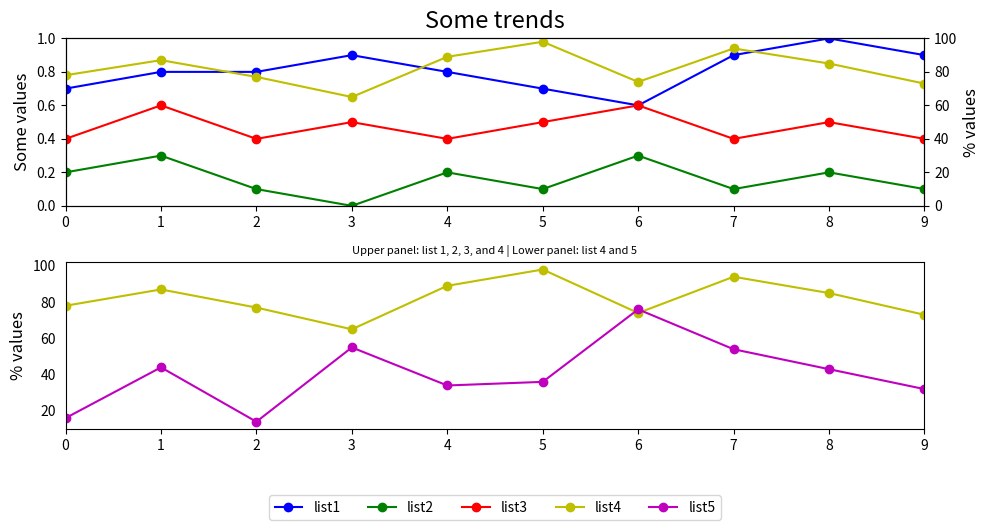

Generate this figure with matplotlib:

import matplotlib.pyplot as plt

# Data
event_index = ['event 1', 'event 2', 'event 3', 'event 4', 'event 5', 
               'event 6', 'event 7', 'event 8', 'event 9', 'event 10']
list1 = [0.7, 0.8, 0.8, 0.9, 0.8, 0.7, 0.6, 0.9, 1.0, 0.9]
list2 = [0.2, 0.3, 0.1, 0.0, 0.2, 0.1, 0.3, 0.1, 0.2, 0.1]
list3 = [0.4, 0.6, 0.4, 0.5, 0.4, 0.5, 0.6, 0.4, 0.5, 0.4]
list4 = [78, 87, 77, 65, 89, 98, 74, 94, 85, 73]
list5 = [16, 44, 14, 55, 34, 36, 76, 54, 43, 32]

# Create figure and subplots
fig = plt.figure(figsize=(10, 6))
ax1 = fig.add_subplot(211)  # First subplot
ax2 = ax1.twinx()            # Twin y-axis for list4
ax3 = fig.add_subplot(212)   # Second subplot

# Plot first subplot
line1 = ax1.plot(list1, 'bo-', label='list1')
line2 = ax1.plot(list2, 'go-', label='list2')
line3 = ax1.plot(list3, 'ro-', label='list3')
line4 = ax2.plot(list4, 'yo-', label='list4')

# Set limits and labels for the first subplot
ax1.set_ylim(0, 1)
ax1.set_xlim(0, len(event_index) - 1)
ax1.set_ylabel('Some values', fontsize=12)
ax2.set_ylabel('% values', fontsize=12)
ax2.set_ylim(0, 100)

# Plot second subplot
ax3.plot(list4, 'yo-', label='list4')
line5 = ax3.plot(list5, 'mo-', label='list5')

# Set limits and labels for the second subplot
ax3.set_xlim(0, len(event_index) - 1)
ax3.set_ylabel('% values', fontsize=12)
ax3.tick_params(axis='y', which='both', left=False)  # Hide y-ticks

# Create legend
lines = line1 + line2 + line3 + line4 + line5
labels = [l.get_label() for l in lines]
ax3.legend(lines, labels, loc='upper center', bbox_to_anchor=(0.5, -0.35), ncol=5)

# Titles and layout adjustments
plt.suptitle('Some trends', y=0.95, fontsize=17)
plt.title('Upper panel: list 1, 2, 3, and 4 | Lower panel: list 4 and 5', fontsize=8)
plt.tight_layout(rect=[0, 0.05, 1, 1])  # Adjust layout

# Show plot
plt.show()
